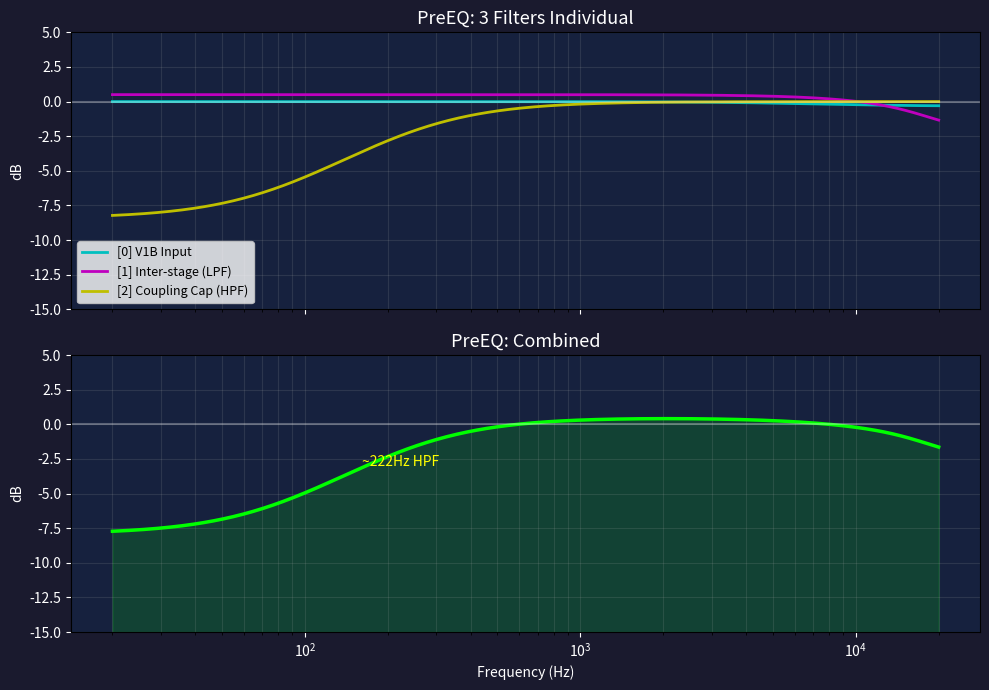
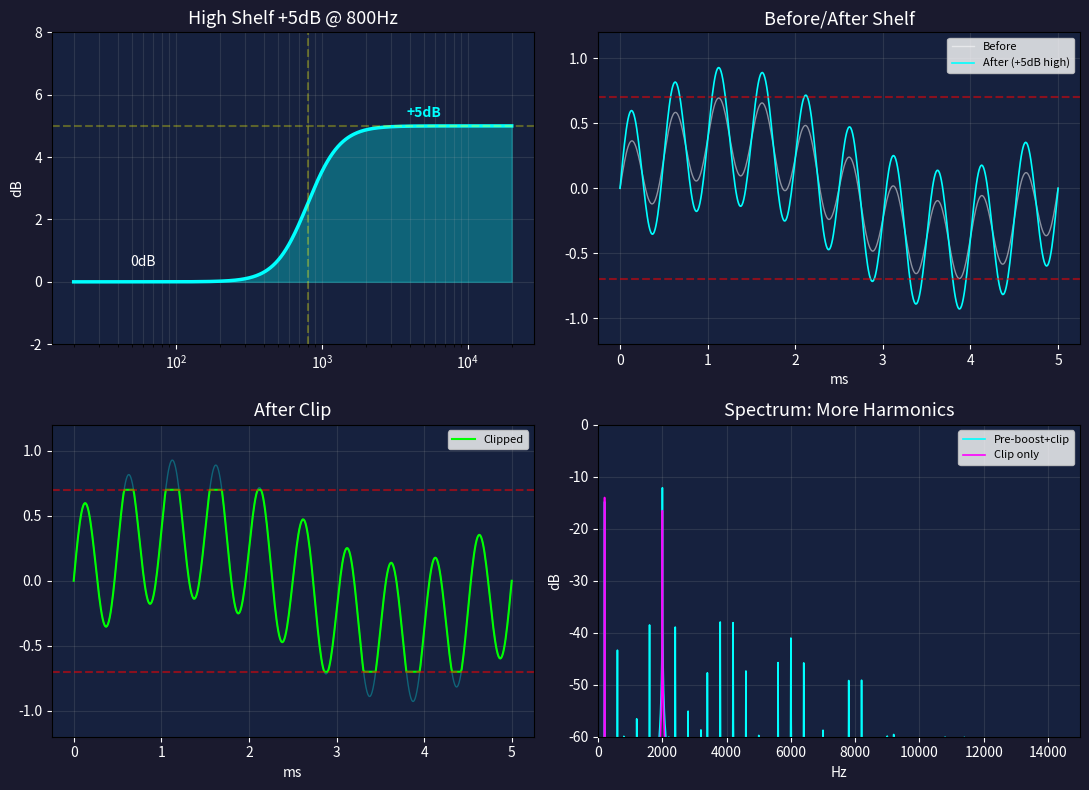
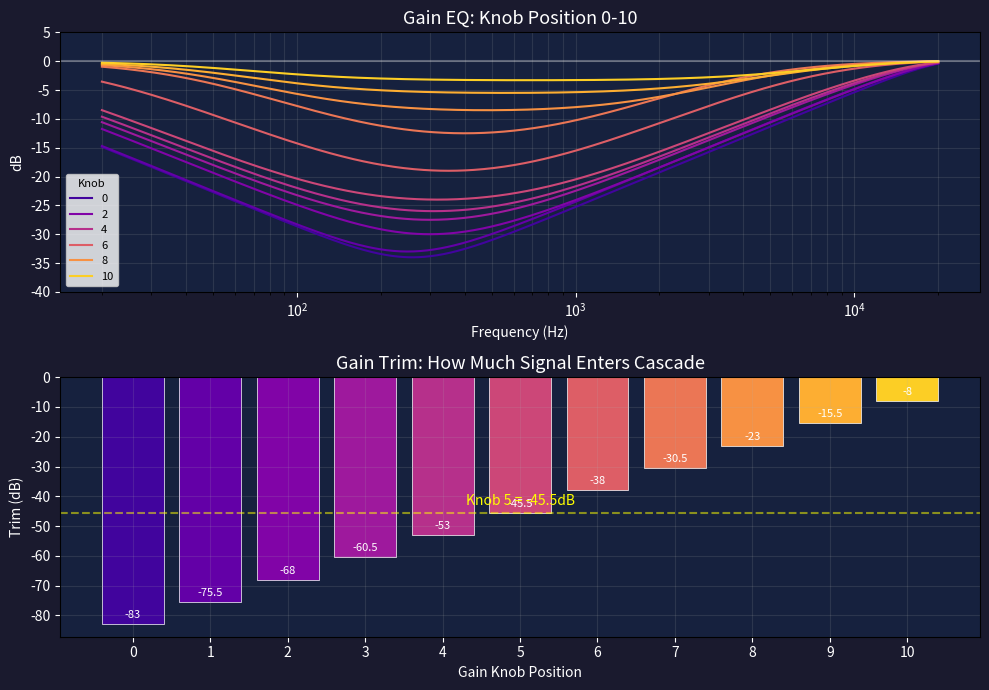
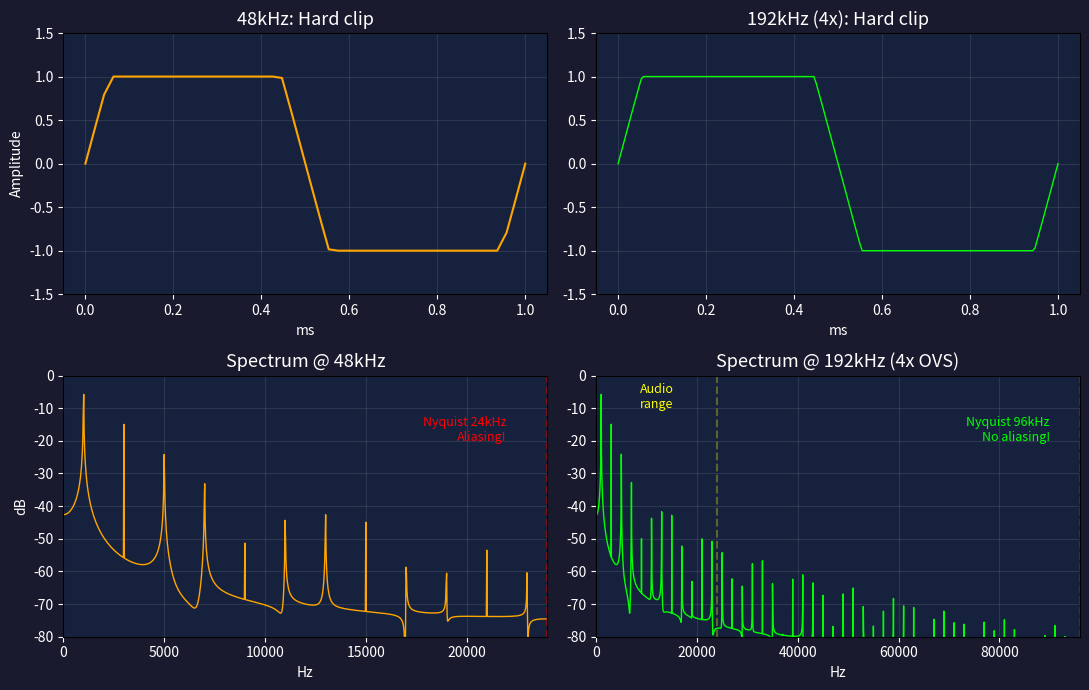
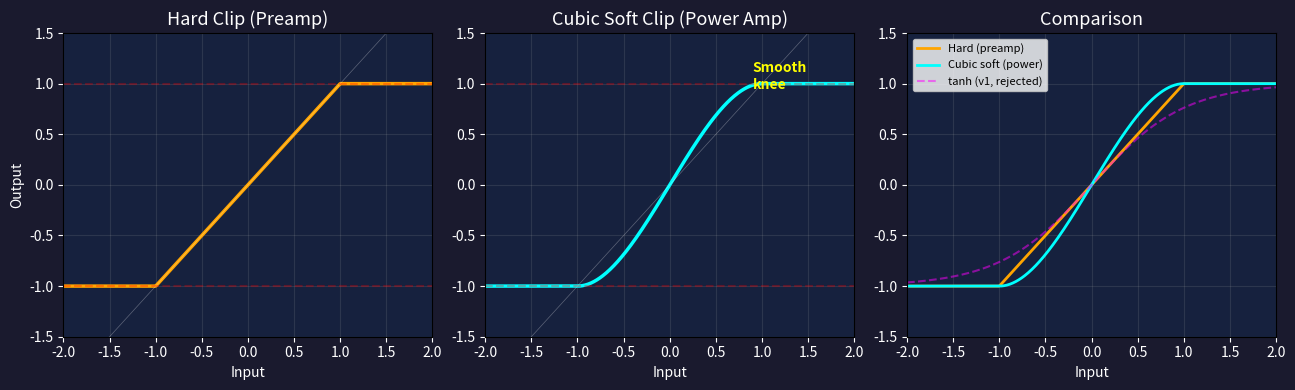
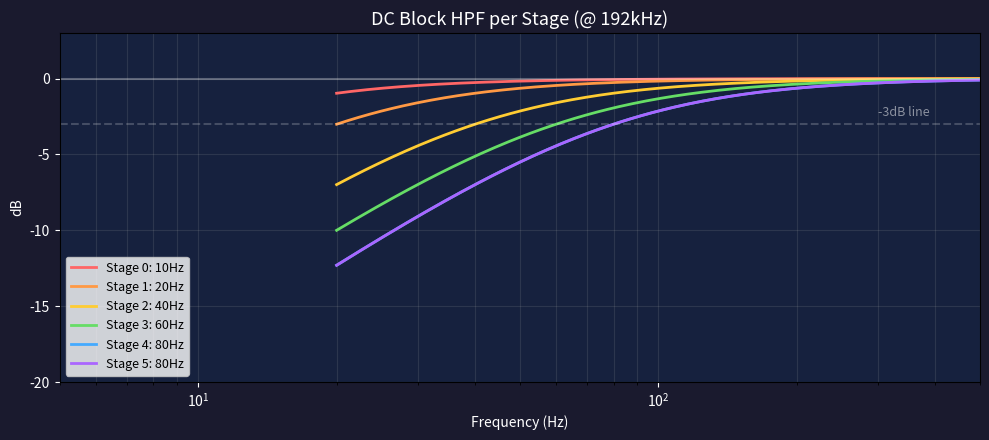
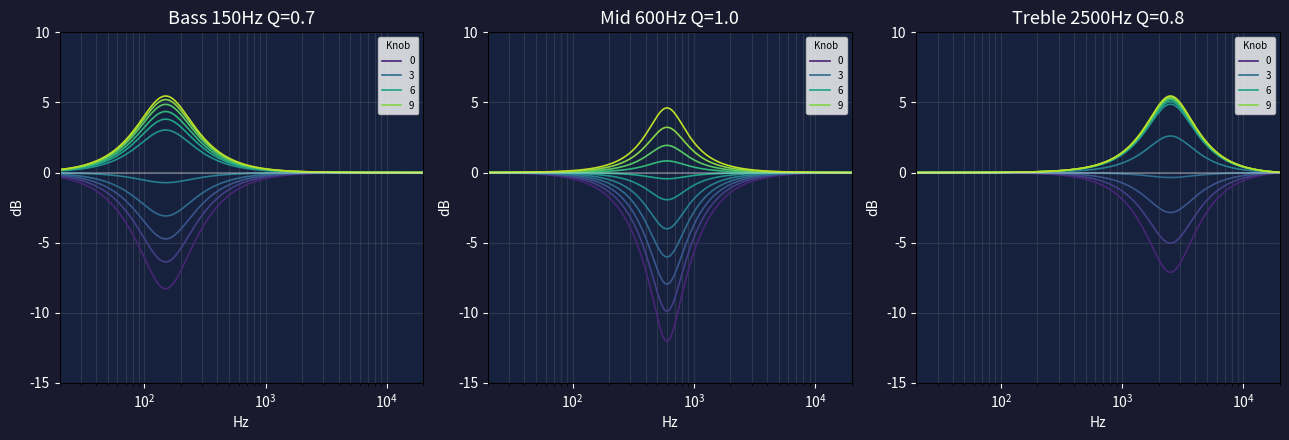
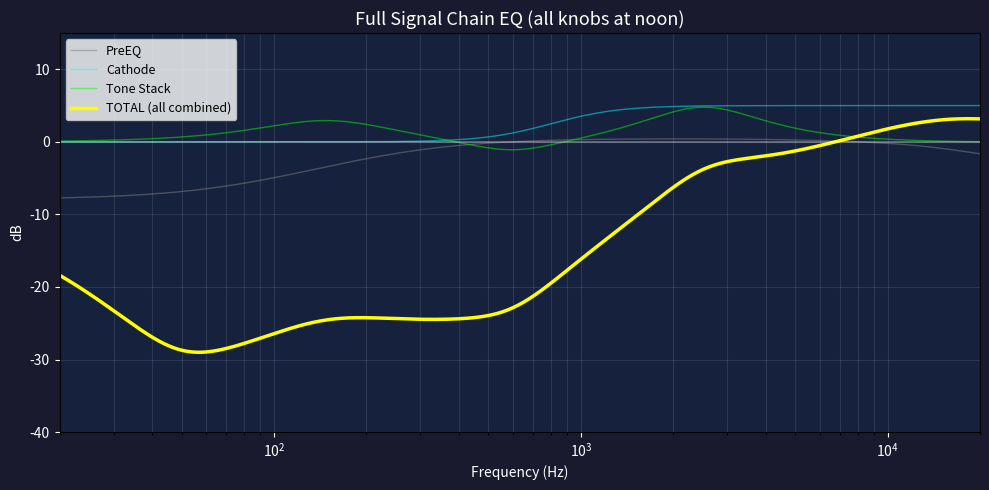

Source code (Python) for these figures, in order:
"""Generate all diagrams for JCM800 DSP beginner guide."""
import numpy as np
import matplotlib
matplotlib.use('Agg')
import matplotlib.pyplot as plt
from numpy.fft import rfft, rfftfreq
import os

OUT = 'c:/Users/natuk/ws/daisy_sim/docs/jcm800'
os.makedirs(OUT, exist_ok=True)
fs = 48000.0
freqs = np.logspace(np.log10(20), np.log10(20000), 500)

def biquad_response(b0, b1, b2, a1, a2, freqs, fs):
    w = 2*np.pi*freqs/fs
    ejw = np.exp(-1j*w)
    ejw2 = np.exp(-2j*w)
    H = (b0 + b1*ejw + b2*ejw2) / (1 + a1*ejw + a2*ejw2)
    return 20*np.log10(np.abs(H)+1e-20)

def iir1_response(a0, a1, b1, freqs, fs):
    w = 2*np.pi*freqs/fs
    ejw = np.exp(-1j*w)
    H = (a0 + a1*ejw) / (1.0 - b1*ejw)
    return 20*np.log10(np.abs(H)+1e-20)

def style_ax(ax, title=''):
    ax.set_facecolor('#16213e')
    if title: ax.set_title(title, color='white', fontsize=13)
    ax.tick_params(colors='white')
    ax.grid(True, which='both', alpha=0.15)

# ================================================================
# 1. PreEQ
# ================================================================
fig, (ax1, ax2) = plt.subplots(2, 1, figsize=(10, 7), sharex=True)
fig.patch.set_facecolor('#1a1a2e')
r0 = iir1_response(0.976, -0.367, 0.391, freqs, fs)
r1 = iir1_response(0.958, 0.218, -0.110, freqs, fs)
r2 = iir1_response(0.991, -0.980, 0.971, freqs, fs)
style_ax(ax1, 'PreEQ: 3 Filters Individual')
ax1.semilogx(freqs, r0, 'c-', lw=2, label='[0] V1B Input')
ax1.semilogx(freqs, r1, 'm-', lw=2, label='[1] Inter-stage (LPF)')
ax1.semilogx(freqs, r2, 'y-', lw=2, label='[2] Coupling Cap (HPF)')
ax1.set_ylim(-15, 5); ax1.set_ylabel('dB', color='white'); ax1.legend(fontsize=9)
ax1.axhline(0, color='white', alpha=0.3)

style_ax(ax2, 'PreEQ: Combined')
combined = r0+r1+r2
ax2.semilogx(freqs, combined, 'lime', lw=2.5)
ax2.fill_between(freqs, combined, -15, alpha=0.15, color='lime')
ax2.set_ylim(-15, 5); ax2.set_ylabel('dB', color='white')
ax2.set_xlabel('Frequency (Hz)', color='white')
ax2.axhline(0, color='white', alpha=0.3)
ax2.annotate('~222Hz HPF', xy=(222, -3), fontsize=10, color='yellow', ha='center')
plt.tight_layout()
plt.savefig(f'{OUT}/01_pre_eq.png', dpi=130, facecolor='#1a1a2e', bbox_inches='tight')
plt.close()
print("01 done")

# ================================================================
# 2. Cathode Bypass
# ================================================================
fig, axes = plt.subplots(2, 2, figsize=(11, 8))
fig.patch.set_facecolor('#1a1a2e')

# Shelf response
A = 10**(5.0/40.0)
w0 = 2*np.pi*800.0/fs; sinw=np.sin(w0); cosw=np.cos(w0); sqrtA=np.sqrt(A)
alpha = sinw*0.5*np.sqrt(2.0)
a0d = (A+1)-(A-1)*cosw+2*sqrtA*alpha
b0s = A*((A+1)+(A-1)*cosw+2*sqrtA*alpha)/a0d
b1s = -2*A*((A-1)+(A+1)*cosw)/a0d
b2s = A*((A+1)+(A-1)*cosw-2*sqrtA*alpha)/a0d
a1s = 2*((A-1)-(A+1)*cosw)/a0d
a2s = ((A+1)-(A-1)*cosw-2*sqrtA*alpha)/a0d
mag = biquad_response(b0s, b1s, b2s, a1s, a2s, freqs, fs)

ax = axes[0,0]
style_ax(ax, 'High Shelf +5dB @ 800Hz')
ax.semilogx(freqs, mag, 'cyan', lw=2.5)
ax.fill_between(freqs, mag, 0, where=(mag>0), alpha=0.3, color='cyan')
ax.axhline(5, color='yellow', alpha=0.3, ls='--'); ax.axvline(800, color='yellow', alpha=0.3, ls='--')
ax.set_ylim(-2, 8); ax.set_ylabel('dB', color='white')
ax.annotate('+5dB', xy=(5000,5.3), color='cyan', fontsize=10, fontweight='bold', ha='center')
ax.annotate('0dB', xy=(60,0.5), color='white', fontsize=10, ha='center')

# Waveform
t = np.linspace(0, 0.005, 500)
low = 0.4*np.sin(2*np.pi*200*t); high = 0.3*np.sin(2*np.pi*2000*t)
signal = low+high; boosted = low + high*1.78

ax = axes[0,1]
style_ax(ax, 'Before/After Shelf')
ax.plot(t*1000, signal, 'white', lw=1, alpha=0.5, label='Before')
ax.plot(t*1000, boosted, 'cyan', lw=1.2, label='After (+5dB high)')
ax.axhline(0.7, color='red', alpha=0.5, ls='--'); ax.axhline(-0.7, color='red', alpha=0.5, ls='--')
ax.set_ylim(-1.2, 1.2); ax.legend(fontsize=8); ax.set_xlabel('ms', color='white')

# Clipped
clipped = np.clip(boosted, -0.7, 0.7)
ax = axes[1,0]
style_ax(ax, 'After Clip')
ax.plot(t*1000, boosted, 'cyan', lw=1, alpha=0.3)
ax.plot(t*1000, clipped, 'lime', lw=1.5, label='Clipped')
ax.axhline(0.7, color='red', alpha=0.5, ls='--'); ax.axhline(-0.7, color='red', alpha=0.5, ls='--')
ax.set_ylim(-1.2, 1.2); ax.legend(fontsize=8); ax.set_xlabel('ms', color='white')

# Spectrum comparison
t_l = np.linspace(0, 0.1, 4800)
sa = np.clip(0.4*np.sin(2*np.pi*200*t_l)+0.3*1.78*np.sin(2*np.pi*2000*t_l), -0.7, 0.7)
sb = np.clip(0.4*np.sin(2*np.pi*200*t_l)+0.3*np.sin(2*np.pi*2000*t_l), -0.7, 0.7)
ff = rfftfreq(len(t_l), 1/fs)
spa = 20*np.log10(np.abs(rfft(sa))/len(t_l)+1e-10)
spb = 20*np.log10(np.abs(rfft(sb))/len(t_l)+1e-10)
ax = axes[1,1]
style_ax(ax, 'Spectrum: More Harmonics')
m = ff<15000
ax.plot(ff[m], spa[m], 'cyan', lw=1.2, label='Pre-boost+clip')
ax.plot(ff[m], spb[m], 'magenta', lw=1.2, label='Clip only')
ax.set_xlim(0,15000); ax.set_ylim(-60,0); ax.legend(fontsize=8)
ax.set_xlabel('Hz', color='white'); ax.set_ylabel('dB', color='white')

plt.tight_layout()
plt.savefig(f'{OUT}/02_cathode_bypass.png', dpi=130, facecolor='#1a1a2e', bbox_inches='tight')
plt.close()
print("02 done")

# ================================================================
# 3. Gain EQ + Trim
# ================================================================
kGainEqFreq = [260,250,300,300,310,320,350,400,480,560,680]
kGainEqDb = [-34,-33,-30,-27.5,-26,-24,-19,-12.5,-8.5,-5.5,-3.3]
kGainEqQ = [0.1,0.1,0.1,0.1,0.1,0.1,0.15,0.2,0.15,0.12,0.1]
kGainTrimDb = [-83,-75.5,-68,-60.5,-53,-45.5,-38,-30.5,-23,-15.5,-8]

def calc_peak_eq(fc, gain_db, Q, fs):
    if abs(gain_db) < 0.01: return 1,0,0,0,0
    A = 10**(gain_db/40.0)
    w0 = 2*np.pi*fc/fs; sinw=np.sin(w0); cosw=np.cos(w0)
    alpha = sinw/(2*Q)
    a0 = 1+alpha/A
    return (1+alpha*A)/a0, (-2*cosw)/a0, (1-alpha*A)/a0, (-2*cosw)/a0, (1-alpha/A)/a0

fig, (ax1, ax2) = plt.subplots(2, 1, figsize=(10, 7))
fig.patch.set_facecolor('#1a1a2e')

colors = plt.cm.plasma(np.linspace(0.1, 0.9, 11))
style_ax(ax1, 'Gain EQ: Knob Position 0-10')
for i in range(11):
    b0,b1,b2,a1,a2 = calc_peak_eq(kGainEqFreq[i], kGainEqDb[i], kGainEqQ[i], fs)
    r = biquad_response(b0,b1,b2,a1,a2, freqs, fs)
    ax1.semilogx(freqs, r, color=colors[i], lw=1.5, label=f'{i}' if i%2==0 else None)
ax1.set_ylim(-40, 5); ax1.set_ylabel('dB', color='white')
ax1.axhline(0, color='white', alpha=0.3); ax1.legend(fontsize=8, title='Knob', title_fontsize=8)
ax1.set_xlabel('Frequency (Hz)', color='white')

style_ax(ax2, 'Gain Trim: How Much Signal Enters Cascade')
knob = np.linspace(0, 1, 11)
ax2.bar(range(11), kGainTrimDb, color=colors, edgecolor='white', linewidth=0.5)
ax2.set_xlabel('Gain Knob Position', color='white')
ax2.set_ylabel('Trim (dB)', color='white')
ax2.set_xticks(range(11))
for i, v in enumerate(kGainTrimDb):
    ax2.text(i, v+2, f'{v}', ha='center', color='white', fontsize=8)
ax2.axhline(-45.5, color='yellow', ls='--', alpha=0.5)
ax2.annotate('Knob 5 = -45.5dB', xy=(5, -43), color='yellow', fontsize=10, ha='center')

plt.tight_layout()
plt.savefig(f'{OUT}/03_gain_eq_trim.png', dpi=130, facecolor='#1a1a2e', bbox_inches='tight')
plt.close()
print("03 done")

# ================================================================
# 4. Oversampling
# ================================================================
fig, axes = plt.subplots(2, 2, figsize=(11, 7))
fig.patch.set_facecolor('#1a1a2e')

# Show aliasing problem
t48 = np.linspace(0, 0.001, 48)  # 1ms @ 48kHz
t192 = np.linspace(0, 0.001, 192)  # 1ms @ 192kHz
sig48 = np.clip(np.sin(2*np.pi*1000*t48)*3, -1, 1)
sig192 = np.clip(np.sin(2*np.pi*1000*t192)*3, -1, 1)

ax = axes[0,0]; style_ax(ax, '48kHz: Hard clip')
ax.plot(t48*1000, sig48, 'orange', lw=1.5); ax.set_ylim(-1.5,1.5)
ax.set_xlabel('ms', color='white'); ax.set_ylabel('Amplitude', color='white')

ax = axes[0,1]; style_ax(ax, '192kHz (4x): Hard clip')
ax.plot(t192*1000, sig192, 'lime', lw=1); ax.set_ylim(-1.5,1.5)
ax.set_xlabel('ms', color='white')

# FFT comparison
N48 = 2048; N192 = N48*4
t48f = np.arange(N48)/48000; t192f = np.arange(N192)/192000
s48 = np.clip(np.sin(2*np.pi*1000*t48f)*3, -1, 1)
s192 = np.clip(np.sin(2*np.pi*1000*t192f)*3, -1, 1)
ff48 = rfftfreq(N48, 1/48000); sp48 = 20*np.log10(np.abs(rfft(s48))/N48+1e-10)
ff192 = rfftfreq(N192, 1/192000); sp192 = 20*np.log10(np.abs(rfft(s192))/N192+1e-10)

ax = axes[1,0]; style_ax(ax, 'Spectrum @ 48kHz')
m48 = ff48<24000
ax.plot(ff48[m48], sp48[m48], 'orange', lw=1)
ax.axvline(24000, color='red', ls='--', alpha=0.5)
ax.set_xlim(0,24000); ax.set_ylim(-80,0)
ax.set_xlabel('Hz', color='white'); ax.set_ylabel('dB', color='white')
ax.annotate('Nyquist 24kHz\nAliasing!', xy=(22000,-20), color='red', fontsize=9, ha='right')

ax = axes[1,1]; style_ax(ax, 'Spectrum @ 192kHz (4x OVS)')
m192 = ff192<96000
ax.plot(ff192[m192], sp192[m192], 'lime', lw=1)
ax.axvline(24000, color='yellow', ls='--', alpha=0.3)
ax.axvline(96000, color='red', ls='--', alpha=0.5)
ax.set_xlim(0,96000); ax.set_ylim(-80,0)
ax.set_xlabel('Hz', color='white')
ax.annotate('Nyquist 96kHz\nNo aliasing!', xy=(90000,-20), color='lime', fontsize=9, ha='right')
ax.annotate('Audio\nrange', xy=(12000,-10), color='yellow', fontsize=9, ha='center')

plt.tight_layout()
plt.savefig(f'{OUT}/04_oversampling.png', dpi=130, facecolor='#1a1a2e', bbox_inches='tight')
plt.close()
print("04 done")

# ================================================================
# 5. Clipping comparison
# ================================================================
fig, (ax1, ax2, ax3) = plt.subplots(1, 3, figsize=(13, 4))
fig.patch.set_facecolor('#1a1a2e')

x = np.linspace(-2, 2, 500)

# Hard clip
yh = np.clip(x, -1, 1)
# Cubic soft clip
ys = np.where(np.abs(x)>1, np.sign(x), 1.5*x - 0.5*x**3)
# tanh
yt = np.tanh(x)

ax = ax1; style_ax(ax, 'Hard Clip (Preamp)')
ax.plot(x, yh, 'orange', lw=2.5)
ax.plot(x, x, 'white', lw=0.5, alpha=0.3)
ax.set_xlim(-2,2); ax.set_ylim(-1.5,1.5)
ax.axhline(1, color='red', ls='--', alpha=0.3); ax.axhline(-1, color='red', ls='--', alpha=0.3)
ax.set_xlabel('Input', color='white'); ax.set_ylabel('Output', color='white')

ax = ax2; style_ax(ax, 'Cubic Soft Clip (Power Amp)')
ax.plot(x, ys, 'cyan', lw=2.5)
ax.plot(x, x, 'white', lw=0.5, alpha=0.3)
ax.set_xlim(-2,2); ax.set_ylim(-1.5,1.5)
ax.axhline(1, color='red', ls='--', alpha=0.3); ax.axhline(-1, color='red', ls='--', alpha=0.3)
ax.set_xlabel('Input', color='white')
ax.annotate('Smooth\nknee', xy=(0.9, 0.95), color='yellow', fontsize=10, fontweight='bold')

ax = ax3; style_ax(ax, 'Comparison')
ax.plot(x, yh, 'orange', lw=2, label='Hard (preamp)')
ax.plot(x, ys, 'cyan', lw=2, label='Cubic soft (power)')
ax.plot(x, yt, 'magenta', lw=1.5, ls='--', alpha=0.5, label='tanh (v1, rejected)')
ax.set_xlim(-2,2); ax.set_ylim(-1.5,1.5); ax.legend(fontsize=8)
ax.set_xlabel('Input', color='white')

plt.tight_layout()
plt.savefig(f'{OUT}/05_clipping.png', dpi=130, facecolor='#1a1a2e', bbox_inches='tight')
plt.close()
print("05 done")

# ================================================================
# 6. DC Block per stage
# ================================================================
fig, ax = plt.subplots(1, 1, figsize=(10, 4.5))
fig.patch.set_facecolor('#1a1a2e')
style_ax(ax, 'DC Block HPF per Stage (@ 192kHz)')
ovs_rate = 192000
coupling_hz = [10, 20, 40, 60, 80, 80]
colors_dc = ['#ff6666','#ff9944','#ffcc33','#66dd66','#44aaff','#aa66ff']
for i, fhz in enumerate(coupling_hz):
    R = 1 - 2*np.pi*fhz/ovs_rate
    r = iir1_response(1.0, -1.0, R, freqs, ovs_rate)
    ax.semilogx(freqs, r, color=colors_dc[i], lw=2, label=f'Stage {i}: {fhz}Hz')
ax.set_xlim(5, 500); ax.set_ylim(-20, 3)
ax.axhline(0, color='white', alpha=0.3); ax.axhline(-3, color='white', alpha=0.2, ls='--')
ax.set_xlabel('Frequency (Hz)', color='white'); ax.set_ylabel('dB', color='white')
ax.legend(fontsize=9)
ax.annotate('-3dB line', xy=(300, -2.5), color='white', fontsize=9, alpha=0.5)
plt.tight_layout()
plt.savefig(f'{OUT}/06_dc_block.png', dpi=130, facecolor='#1a1a2e', bbox_inches='tight')
plt.close()
print("06 done")

# ================================================================
# 7. Tone Stack
# ================================================================
fig, axes = plt.subplots(1, 3, figsize=(13, 4.5))
fig.patch.set_facecolor('#1a1a2e')

kBass = [0.385,0.480,0.580,0.700,0.920,1.418,1.550,1.650,1.750,1.820,1.875]
kMid = [0.25,0.32,0.40,0.50,0.63,0.80,0.95,1.10,1.25,1.45,1.70]
kTreble = [0.441,0.560,0.720,0.960,1.350,1.753,1.790,1.820,1.840,1.860,1.875]
tone_cfg = [
    ('Bass 150Hz Q=0.7', kBass, 150, 0.7, axes[0]),
    ('Mid 600Hz Q=1.0', kMid, 600, 1.0, axes[1]),
    ('Treble 2500Hz Q=0.8', kTreble, 2500, 0.8, axes[2]),
]
colors_t = plt.cm.viridis(np.linspace(0.1, 0.9, 11))
for title, tbl, fc, Q, ax in tone_cfg:
    style_ax(ax, title)
    for i in range(11):
        lin = tbl[i]
        db = 20*np.log10(max(lin, 0.01))
        b0,b1,b2,a1,a2 = calc_peak_eq(fc, db, Q, fs)
        r = biquad_response(b0,b1,b2,a1,a2, freqs, fs)
        ax.semilogx(freqs, r, color=colors_t[i], lw=1.2, label=f'{i}' if i%3==0 else None)
    ax.set_xlim(20, 20000); ax.set_ylim(-15, 10)
    ax.axhline(0, color='white', alpha=0.3)
    ax.set_xlabel('Hz', color='white'); ax.set_ylabel('dB', color='white')
    ax.legend(fontsize=7, title='Knob', title_fontsize=7)
plt.tight_layout()
plt.savefig(f'{OUT}/07_tone_stack.png', dpi=130, facecolor='#1a1a2e', bbox_inches='tight')
plt.close()
print("07 done")

# ================================================================
# 8. Full chain: PreEQ + Cathode + Tone combined
# ================================================================
fig, ax = plt.subplots(1, 1, figsize=(10, 5))
fig.patch.set_facecolor('#1a1a2e')
style_ax(ax, 'Full Signal Chain EQ (all knobs at noon)')

# PreEQ combined
pre = iir1_response(0.976,-0.367,0.391,freqs,fs) + iir1_response(0.958,0.218,-0.110,freqs,fs) + iir1_response(0.991,-0.980,0.971,freqs,fs)
# Cathode bypass
cath = biquad_response(b0s,b1s,b2s,a1s,a2s, freqs, fs)
# Gain EQ at noon (index 5): fc=320, db=-24, Q=0.1
b0g,b1g,b2g,a1g,a2g = calc_peak_eq(320, -24, 0.1, fs)
geq = biquad_response(b0g,b1g,b2g,a1g,a2g, freqs, fs)
# Tone stack at noon: Bass 150/+3dB, Mid 600/-1.9dB, Treble 2500/+4.9dB
bass_db = 20*np.log10(1.418)
mid_db = 20*np.log10(0.80)
treb_db = 20*np.log10(1.753)
b0b,b1b,b2b,a1b,a2b = calc_peak_eq(150, bass_db, 0.7, fs)
b0m,b1m,b2m,a1m,a2m = calc_peak_eq(600, mid_db, 1.0, fs)
b0t,b1t,b2t,a1t,a2t = calc_peak_eq(2500, treb_db, 0.8, fs)
tone = biquad_response(b0b,b1b,b2b,a1b,a2b,freqs,fs) + biquad_response(b0m,b1m,b2m,a1m,a2m,freqs,fs) + biquad_response(b0t,b1t,b2t,a1t,a2t,freqs,fs)
# Sub cut
b0sc,b1sc,b2sc,a1sc,a2sc = calc_peak_eq(50, -7, 0.7, fs)
sub = biquad_response(b0sc,b1sc,b2sc,a1sc,a2sc,freqs,fs)

total = pre + cath + geq + tone + sub

ax.semilogx(freqs, pre, 'gray', lw=1, alpha=0.5, label='PreEQ')
ax.semilogx(freqs, cath, 'cyan', lw=1, alpha=0.5, label='Cathode')
ax.semilogx(freqs, tone, 'lime', lw=1, alpha=0.5, label='Tone Stack')
ax.semilogx(freqs, total, 'yellow', lw=2.5, label='TOTAL (all combined)')
ax.set_xlim(20, 20000); ax.set_ylim(-40, 15)
ax.axhline(0, color='white', alpha=0.3)
ax.set_xlabel('Frequency (Hz)', color='white'); ax.set_ylabel('dB', color='white')
ax.legend(fontsize=9)
plt.tight_layout()
plt.savefig(f'{OUT}/08_full_chain_eq.png', dpi=130, facecolor='#1a1a2e', bbox_inches='tight')
plt.close()
print("08 done")

print("All plots generated!")
